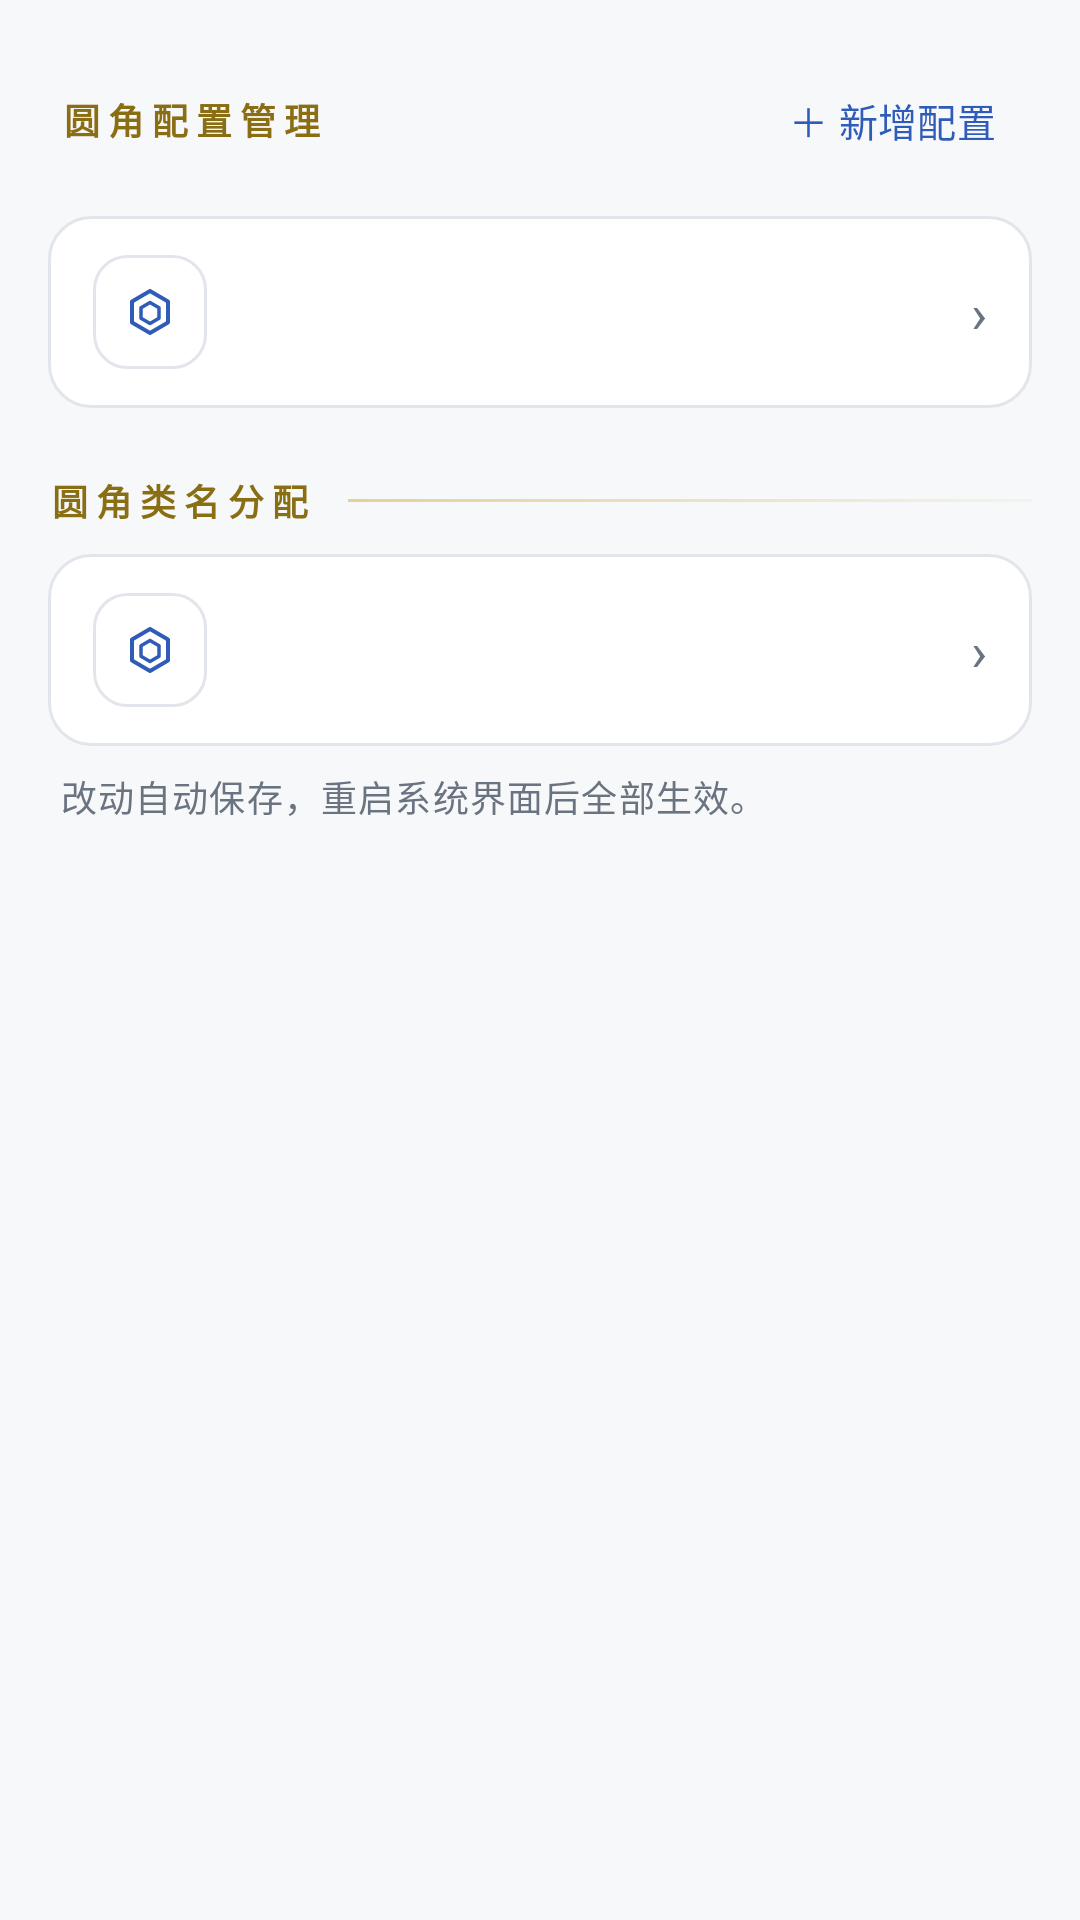

Produce the Android XML layout that renders to this screen, including the resource entries it uses.
<!-- AndroidManifest.xml: application theme Theme.LiquidGlass -->
<!-- res/layout/view_shell_corner.xml -->
<?xml version="1.0" encoding="utf-8"?>
<ScrollView xmlns:android="http://schemas.android.com/apk/res/android"
    xmlns:app="http://schemas.android.com/apk/res-auto"
    android:layout_width="match_parent"
    android:layout_height="match_parent"
    android:fillViewport="true">

    <LinearLayout
        android:layout_width="match_parent"
        android:layout_height="wrap_content"
        android:orientation="vertical"
        android:padding="16dp">

        <LinearLayout
            android:layout_width="match_parent"
            android:layout_height="wrap_content"
            android:layout_marginBottom="8dp"
            android:gravity="center_vertical"
            android:orientation="horizontal">

            <TextView
                android:layout_width="0dp"
                android:layout_height="wrap_content"
                android:layout_weight="1"
                android:paddingStart="4dp"
                android:text="@string/settings_corner_group_config"
                style="@style/ShellGroupLabel" />

            <com.google.android.material.button.MaterialButton
                android:id="@+id/cornerAddConfig"
                style="@style/ShellBtnText"
                android:layout_width="wrap_content"
                android:layout_height="wrap_content"
                android:minWidth="0dp"
                android:text="@string/settings_add_config"
                android:textSize="13sp" />
        </LinearLayout>

<LinearLayout
            android:layout_width="match_parent"
            android:layout_height="wrap_content"
            android:background="@drawable/bg_plate"
            android:divider="@drawable/bg_seam_line_inset"
            android:dividerHeight="1dp"
            android:orientation="vertical"
            android:showDividers="middle">

        <include
                android:id="@+id/cornerConfigRow"
                layout="@layout/item_row"
                android:layout_width="match_parent"
                android:layout_height="wrap_content" />

        </LinearLayout>

        <LinearLayout style="@style/ShellGroupHead">
            <TextView
                style="@style/ShellGroupTitle"
                android:text="@string/settings_corner_group_assign" />
            <View style="@style/ShellGroupRule" />
        </LinearLayout>

<LinearLayout
            android:layout_width="match_parent"
            android:layout_height="wrap_content"
            android:background="@drawable/bg_plate"
            android:divider="@drawable/bg_seam_line_inset"
            android:dividerHeight="1dp"
            android:orientation="vertical"
            android:showDividers="middle">

        <include
                android:id="@+id/cornerClassAssignRow"
                layout="@layout/item_row"
                android:layout_width="match_parent"
                android:layout_height="wrap_content" />

        </LinearLayout>

        <TextView
            style="@style/ShellHint"
            android:text="@string/settings_corner_hint" />
    </LinearLayout>
</ScrollView>
<!-- res/layout/item_row.xml (included above) -->
<?xml version="1.0" encoding="utf-8"?>
<LinearLayout xmlns:android="http://schemas.android.com/apk/res/android"
    android:layout_width="match_parent"
    android:layout_height="wrap_content"
    android:background="?attr/selectableItemBackground"
    android:clickable="true"
    android:focusable="true"
    android:gravity="center_vertical"
    android:orientation="horizontal"
    android:paddingHorizontal="15dp"
    android:paddingVertical="13dp">

    <ImageView
        android:id="@+id/rowIcon"
        android:layout_width="38dp"
        android:layout_height="38dp"
        android:background="@drawable/bg_ic_tile"
        android:contentDescription="@null"
        android:padding="9dp"
        android:src="@drawable/ic_row_generic"
        android:tint="@color/lg_blued_ink" />

    <LinearLayout
        android:layout_width="0dp"
        android:layout_height="wrap_content"
        android:layout_marginStart="13dp"
        android:layout_weight="1"
        android:orientation="vertical">

        <TextView
            android:id="@+id/rowTitle"
            android:layout_width="match_parent"
            android:layout_height="wrap_content"
            android:fontFamily="sans-serif-medium"
            android:textColor="@color/lg_ink_100"
            android:textSize="15sp" />

        <TextView
            android:id="@+id/rowDesc"
            android:layout_width="match_parent"
            android:layout_height="wrap_content"
            android:layout_marginTop="2dp"
            android:textColor="@color/lg_ink_400"
            android:textSize="12sp"
            android:visibility="gone" />
    </LinearLayout>

    <TextView
        android:id="@+id/rowValue"
        android:layout_width="wrap_content"
        android:layout_height="wrap_content"
        android:layout_marginStart="8dp"
        android:background="@drawable/bg_chip"
        android:paddingHorizontal="8dp"
        android:paddingVertical="3dp"
        android:textColor="@color/lg_ink_300"
        android:textSize="10.5sp"
        android:visibility="gone" />

    <TextView
        android:id="@+id/rowChevron"
        android:layout_width="wrap_content"
        android:layout_height="wrap_content"
        android:layout_marginStart="6dp"
        android:text="›"
        android:textColor="@color/lg_ink_400"
        android:textSize="18sp" />
</LinearLayout>
<!-- resources referenced by this layout -->
<resources>
  <color name="lg_blued_ink">#2F5CB8</color>
  <color name="lg_ink_100">#14171C</color>
  <color name="lg_ink_300">#3D444E</color>
  <color name="lg_ink_400">#6A7380</color>
  <!-- drawable bg_chip (drawable) -->
  <?xml version="1.0" encoding="utf-8"?>
  <shape xmlns:android="http://schemas.android.com/apk/res/android"
      android:shape="rectangle">
      <solid android:color="@color/lg_plate_600" />
      <corners android:radius="99dp" />
      <stroke
          android:width="1dp"
          android:color="@color/lg_seam" />
  </shape>
  <!-- drawable bg_ic_tile (drawable) -->
  <?xml version="1.0" encoding="utf-8"?>
  <shape xmlns:android="http://schemas.android.com/apk/res/android"
      android:shape="rectangle">
      <solid android:color="#0AFFFFFF" />
      <corners android:radius="11dp" />
      <stroke
          android:width="1dp"
          android:color="@color/lg_seam" />
  </shape>
  <!-- drawable bg_plate (drawable) -->
  <?xml version="1.0" encoding="utf-8"?>
  <shape xmlns:android="http://schemas.android.com/apk/res/android"
      android:shape="rectangle">
      <solid android:color="@color/lg_plate_700" />
      <corners android:radius="14dp" />
      <stroke
          android:width="1dp"
          android:color="@color/lg_seam" />
  </shape>
  <string name="settings_add_config">＋ 新增配置</string>
  <string name="settings_corner_group_assign">圆角类名分配</string>
  <string name="settings_corner_group_config">圆角配置管理</string>
  <string name="settings_corner_hint">改动自动保存，重启系统界面后全部生效。</string>
  <style name="ShellBtnText" parent="Widget.Material3.Button.TextButton">
          <item name="android:textColor">@color/lg_blued_ink</item>
          <item name="android:textSize">12sp</item>
          <item name="android:minWidth">0dp</item>
          <item name="cornerRadius">99dp</item>
          <item name="rippleColor">#1F5B8DE8</item>
      </style>
  <style name="ShellGroupLabel">
          <item name="android:letterSpacing">0.22</item>
          <item name="android:textColor">@color/lg_brass</item>
          <item name="android:textSize">12sp</item>
          <item name="android:textStyle">bold</item>
      </style>
  <style name="ShellGroupRule">
          <item name="android:layout_width">0dp</item>
          <item name="android:layout_height">1dp</item>
          <item name="android:layout_marginStart">12dp</item>
          <item name="android:layout_weight">1</item>
          <item name="android:background">@drawable/bg_rule_brass</item>
      </style>
  <style name="ShellGroupTitle">
          <item name="android:layout_width">wrap_content</item>
          <item name="android:layout_height">wrap_content</item>
          <item name="android:letterSpacing">0.22</item>
          <item name="android:textColor">@color/lg_brass</item>
          <item name="android:textSize">12sp</item>
          <item name="android:textStyle">bold</item>
      </style>
  <color name="lg_plate_600">#F0F2F5</color>
  <color name="lg_seam">#E2E6EC</color>
  <color name="lg_plate_700">#FFFFFF</color>
  <color name="lg_brass">#8A6E14</color>
  <!-- drawable bg_rule_brass (drawable) -->
  <?xml version="1.0" encoding="utf-8"?>
  <shape xmlns:android="http://schemas.android.com/apk/res/android"
      android:shape="rectangle">
      <gradient
          android:angle="0"
          android:endColor="#0FC9A227"
          android:startColor="#73C9A227" />
  </shape>
  <color name="lg_blued">#3E6FD1</color>
  <color name="lg_primary_container">#DCE6FA</color>
  <color name="lg_brass_container">#F3ECD3</color>
  <color name="lg_brass_ink">#7A6110</color>
  <color name="lg_ruby">#C0454F</color>
  <color name="lg_bench_800">#F7F8FA</color>
  <color name="lg_bench_900">#F2F4F7</color>
</resources>
